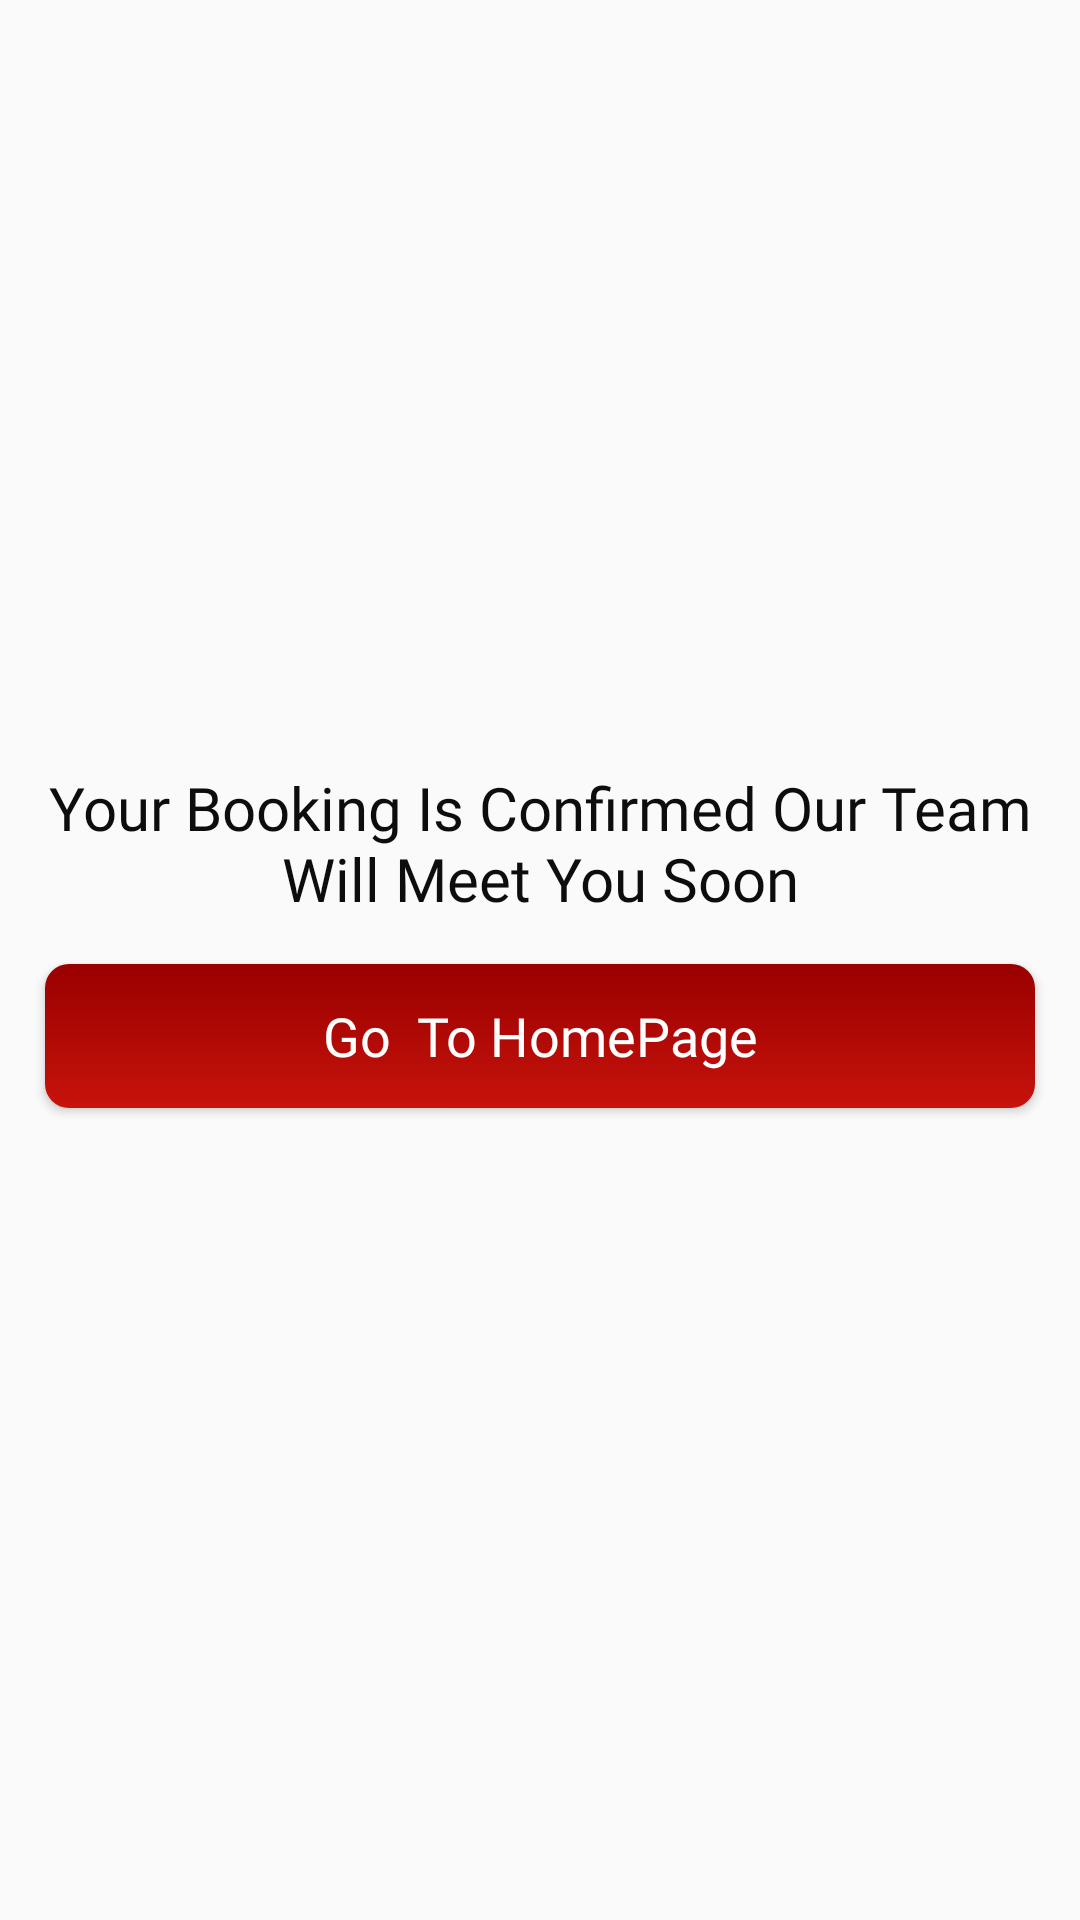

Write the Android layout XML for this screen, with the resource values it uses.
<!-- AndroidManifest.xml: application theme AppTheme -->
<!-- res/layout/activity_status_page.xml -->
<?xml version="1.0" encoding="utf-8"?>
<LinearLayout xmlns:android="http://schemas.android.com/apk/res/android"
    xmlns:app="http://schemas.android.com/apk/res-auto"
    xmlns:tools="http://schemas.android.com/tools"
    android:layout_width="match_parent"
    android:orientation="vertical"
    android:layout_height="match_parent"
    tools:context="com.app.ashesha.v3care.Payment.StatusPageActivity">

    <LinearLayout
        android:layout_width="match_parent"
        android:orientation="vertical"
        android:layout_gravity="center"
        android:gravity="center"
        android:layout_height="match_parent">

        <TextView
            android:layout_width="match_parent"
            android:layout_height="wrap_content"
            android:textSize="@dimen/margin_20dp"
            android:textColor="@color/black"
            android:fontFamily="@font/poppins_light"
            android:text="Your Booking Is Confirmed Our Team Will Meet You Soon"
            android:textAlignment="center"


            />
        <Button
            android:id="@+id/submit"
            android:layout_width="match_parent"
            android:layout_height="wrap_content"
            android:layout_marginTop="@dimen/dimen_20dp"
            android:background="@drawable/button_background"
            android:fontFamily="@font/poppins"
            android:gravity="center"
            android:textAllCaps="false"
            android:layout_margin="@dimen/dimen_15dp"
            android:padding="@dimen/dimen_5dp"
            android:text="Go  To HomePage"
            android:textColor="@android:color/white"
            android:textSize="@dimen/textSize_18sp" />


    </LinearLayout>






</LinearLayout>
<!-- resources referenced by this layout -->
<resources>
  <color name="black">#0d0d0d</color>
  <dimen name="dimen_15dp">15dp</dimen>
  <dimen name="dimen_20dp">5dp</dimen>
  <dimen name="dimen_5dp">5dp</dimen>
  <dimen name="margin_20dp">20dp</dimen>
  <dimen name="textSize_18sp">18sp</dimen>
  <!-- drawable button_background (drawable) -->
  <?xml version="1.0" encoding="utf-8"?>
  <shape xmlns:android="http://schemas.android.com/apk/res/android">
  <gradient android:startColor="#990000"
      android:endColor="#c7130b"
      android:angle="270"/>
  <padding android:left="7dp"
      android:top="7dp"
      android:right="7dp"
      android:bottom="7dp"/>
  <corners android:radius="8dp"/>
  </shape>
  <style name="AppTheme" parent="Base.Theme.AppCompat.Light.DarkActionBar">
      <item name="colorPrimary">@color/colorPrimaryDark</item>
      <item name="colorPrimaryDark">@color/colorPrimaryDark</item>
      <item name="colorAccent">@color/black</item>
      </style>
  <color name="colorPrimaryDark">#990000</color>
</resources>
